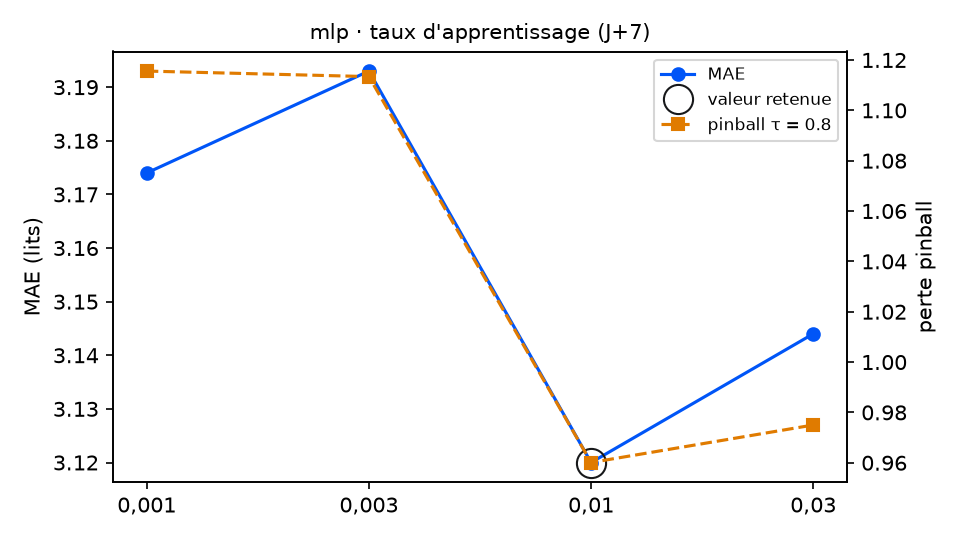

Source data for this figure (header and first rows):
variante; MAE; RMSE; biais; pinball τ=0.8; couverture 90 %; temps (s); DM p (pinball τ=0.8); p Holm; DM p (MAE); vs choix retenu
taux_reseau = 0,001; 3.174; 3.717; -1.143; 1.116; 65.5; 2.3; 0.0104; 0.0312; 0.5015; moins bon
taux_reseau = 0,003; 3.193; 3.745; -1.309; 1.113; 76.3; 1.9; 0.0394; 0.0788; 0.3676; équivalent
taux_reseau = 0,01 (retenu); 3.12; 3.681; -1.402; 0.9601; 81.9; 1.3; ; ; ; — choix retenu
taux_reseau = 0,03; 3.144; 3.68; -1.445; 0.975; 84.7; 0.8; 0.6461; 0.6461; 0.6282; équivalent
